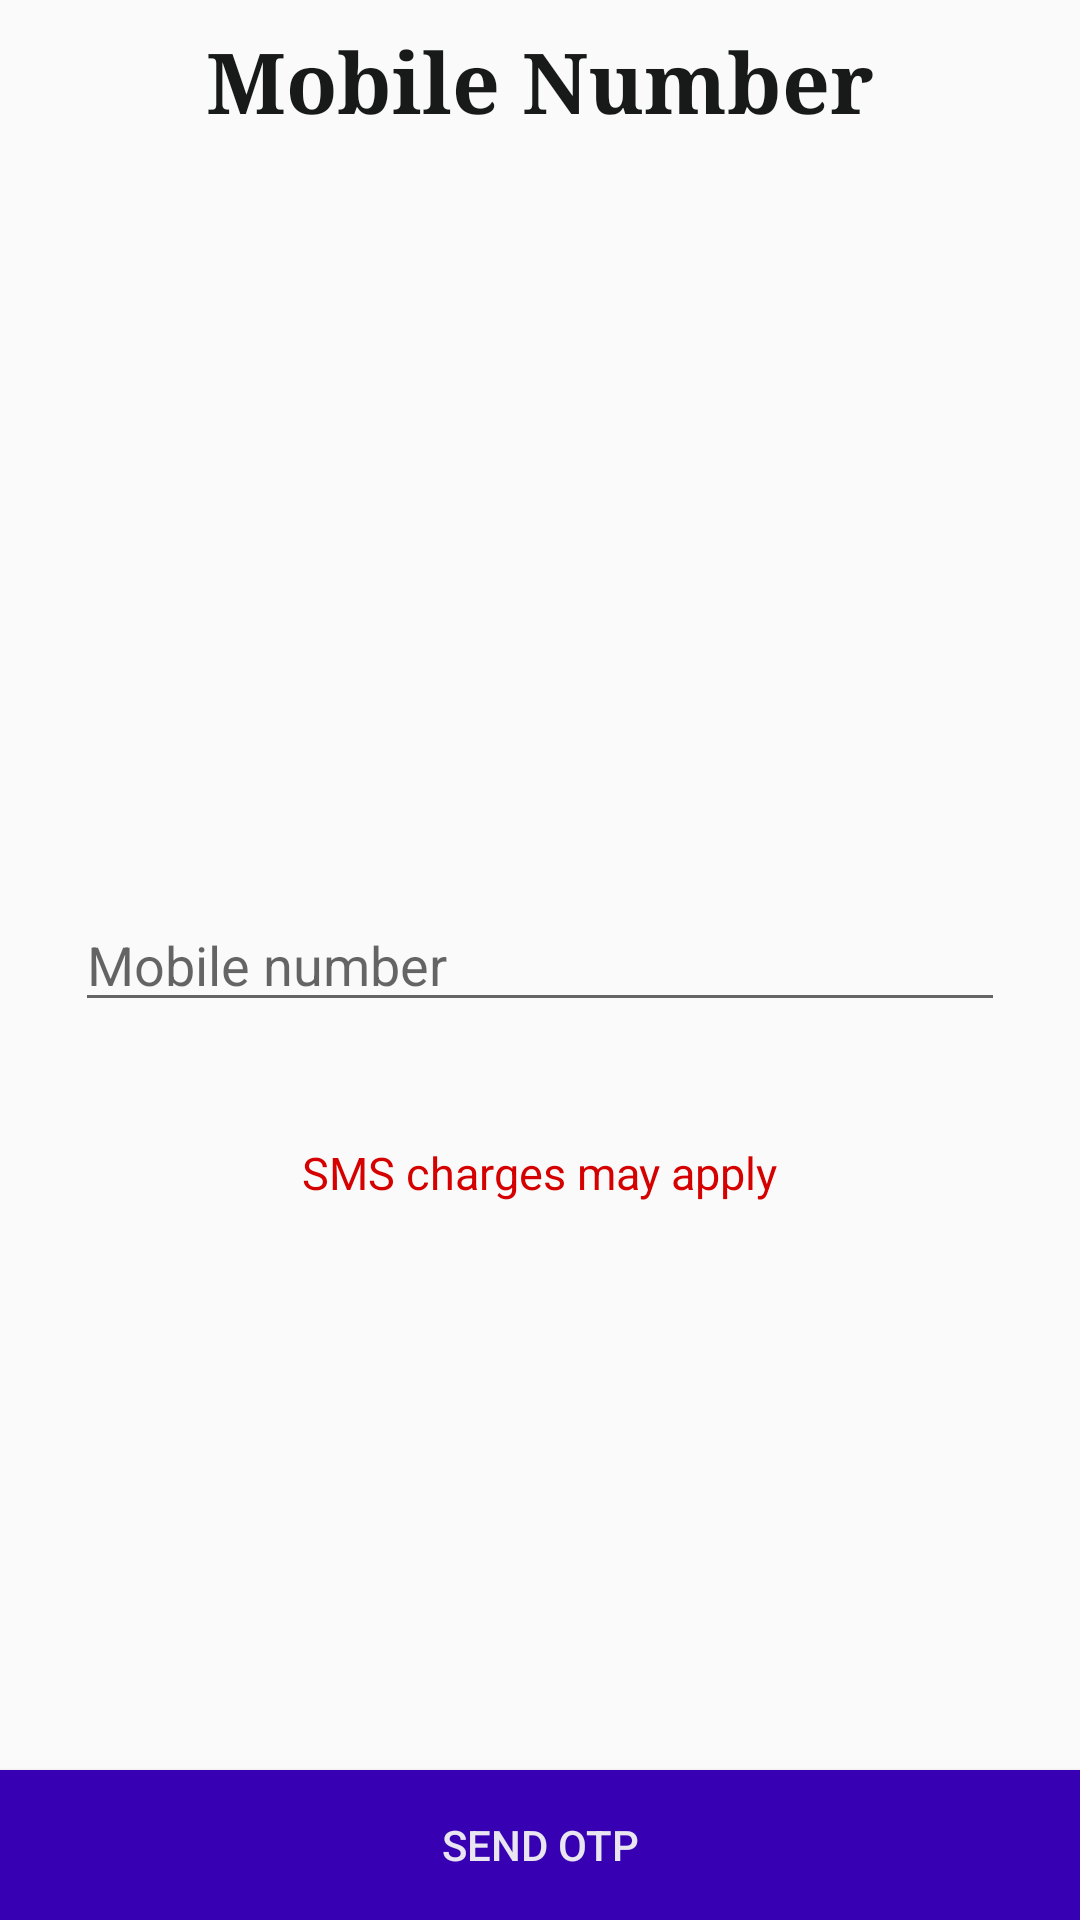

This screen was rendered from an Android layout file. Write that file and the resources it references.
<!-- AndroidManifest.xml: application theme AppTheme -->
<!-- res/layout/activity_mobile.xml -->
<?xml version="1.0" encoding="utf-8"?>
<RelativeLayout xmlns:android="http://schemas.android.com/apk/res/android"
    xmlns:app="http://schemas.android.com/apk/res-auto"
    xmlns:tools="http://schemas.android.com/tools"
    android:layout_width="match_parent"
    android:layout_height="match_parent"
    tools:context=".MobileActivity">
    <TextView
        android:id="@+id/head"
        android:layout_width="wrap_content"
        android:layout_height="wrap_content"
        android:text="Mobile Number"
        android:textSize="28sp"
        android:textStyle="bold"
        android:fontFamily="serif"
        android:textColor="@color/black"
        android:layout_centerHorizontal="true"
        android:layout_marginTop="8dp"/>

    <ProgressBar
        android:id="@+id/progress"
        android:layout_width="wrap_content"
        android:layout_height="wrap_content"
        android:layout_centerHorizontal="true"
        android:layout_below="@id/head"
        android:layout_marginTop="50dp"
        android:visibility="invisible"
        tools:visibility="visible"/>


    <EditText
        android:id="@+id/etPhone"
        android:layout_width="match_parent"
        android:layout_height="wrap_content"
        android:hint="Mobile number"
        android:paddingStart="4dp"
        android:paddingEnd="4dp"
        android:layout_marginStart="25dp"
        android:layout_marginEnd="25dp"
        android:layout_centerInParent="true"
        android:inputType="phone"/>

    <TextView
        android:layout_width="wrap_content"
        android:layout_height="wrap_content"
        android:text="SMS charges may apply"
        android:textSize="15sp"
        android:layout_below="@id/etPhone"
        android:layout_centerHorizontal="true"
        android:layout_marginTop="40dp"
        android:textColor="#D50000"/>
    <Button
        android:id="@+id/btnSend"
        android:layout_width="match_parent"
        android:layout_height="50dp"
        android:text="Send OTP"
        android:layout_alignParentBottom="true"
        android:background="@color/colorPrimaryDark"
        android:textColor="@color/white"/>




</RelativeLayout>
<!-- resources referenced by this layout -->
<resources>
  <color name="black">#181919</color>
  <color name="colorPrimaryDark">#3700B3</color>
  <color name="white">#EAE6F1</color>
  <style name="AppTheme" parent="Theme.AppCompat.Light.NoActionBar">
          
          <item name="colorPrimary">@color/colorPrimary</item>
          <item name="colorPrimaryDark">@color/colorPrimaryDark</item>
          <item name="colorAccent">@color/colorAccent</item>
      </style>
  <color name="colorPrimary">#6200EE</color>
  <color name="colorAccent">#03DAC5</color>
</resources>
